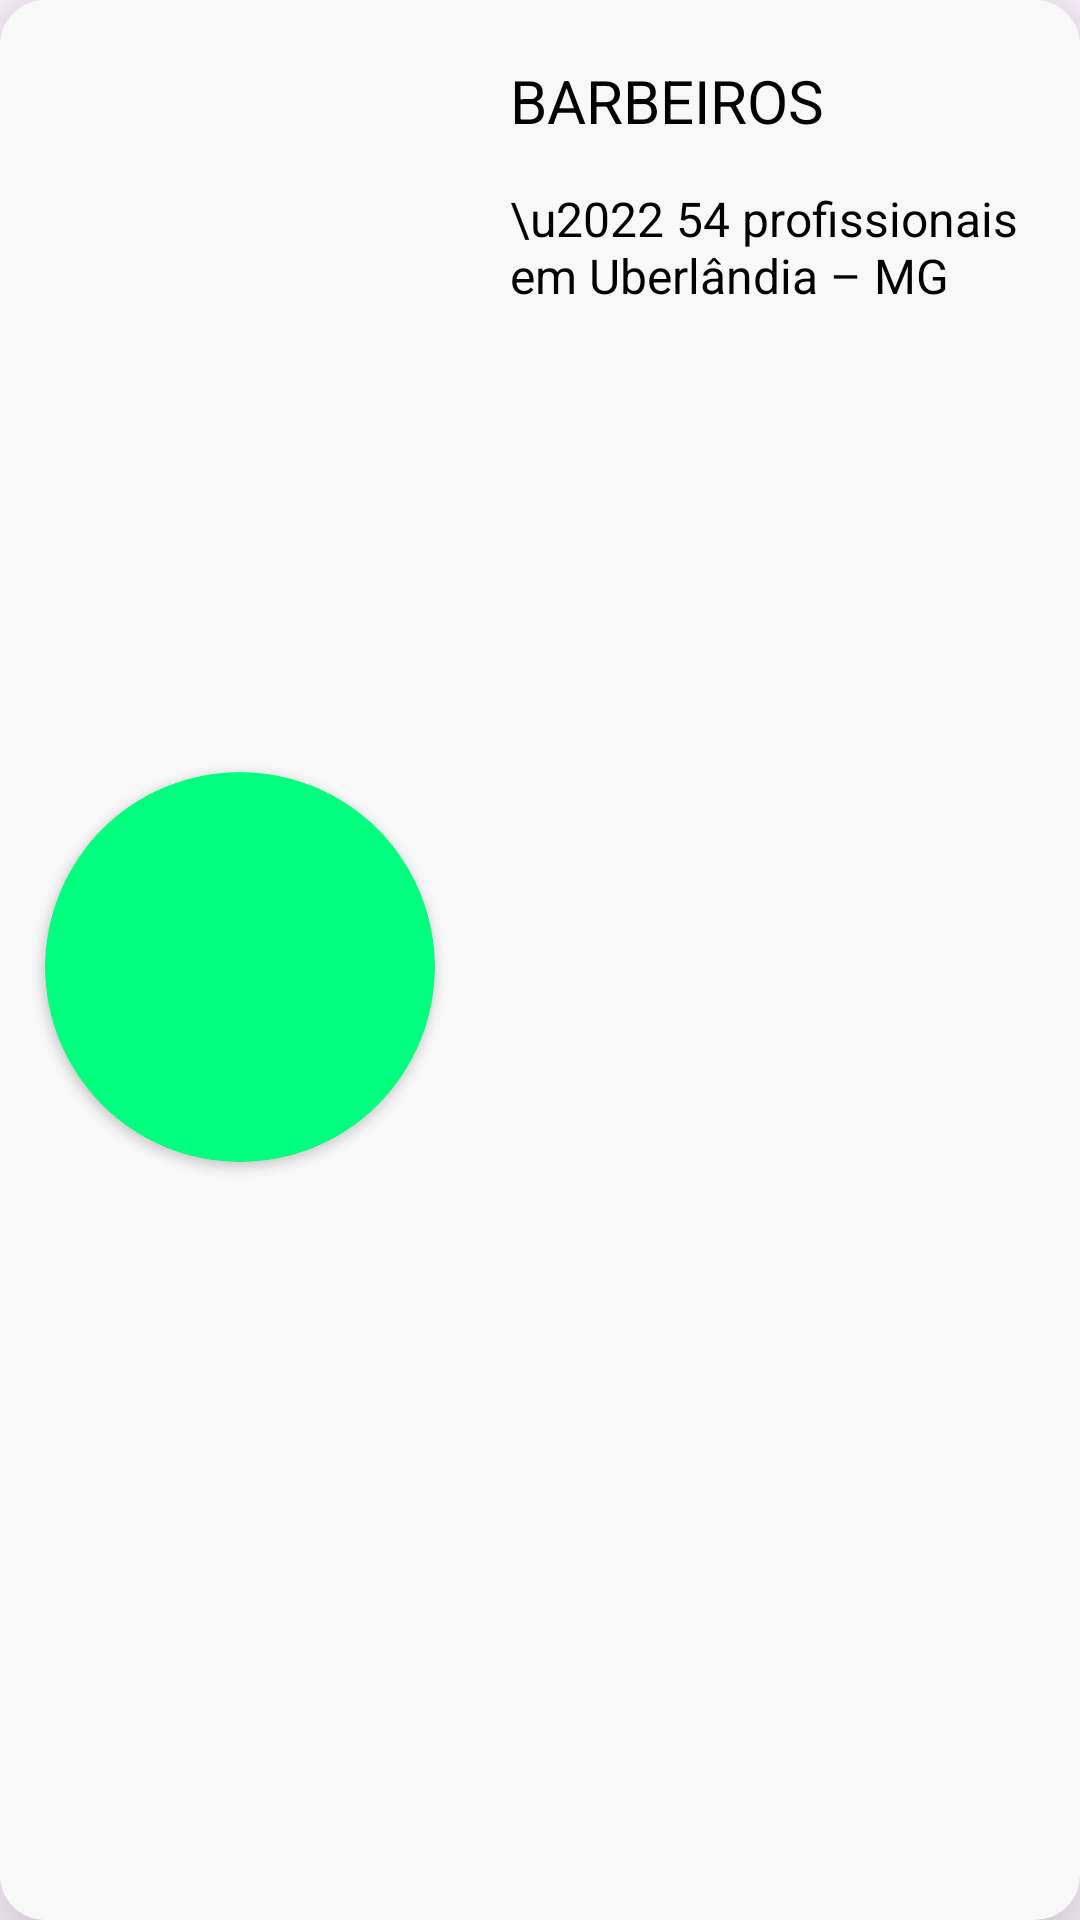

This screen was rendered from an Android layout file. Write that file and the resources it references.
<!-- AndroidManifest.xml: application theme Theme.WorkersFound -->
<!-- res/layout/servico_item.xml -->
<?xml version="1.0" encoding="utf-8"?>
<LinearLayout xmlns:android="http://schemas.android.com/apk/res/android"
    xmlns:app="http://schemas.android.com/apk/res-auto"
    xmlns:tools="http://schemas.android.com/tools"
    android:layout_width="match_parent"
    android:layout_height="170dp"
    android:layout_marginStart="30dp"
    android:layout_marginTop="15dp"
    android:layout_marginEnd="30dp"
    android:paddingStart="5dp"
    android:paddingTop="5dp"
    android:paddingEnd="10dp"
    android:elevation="20dp"
    android:background="@drawable/rounded_background"
    android:gravity="center_vertical"
    android:orientation="horizontal">

    <androidx.cardview.widget.CardView
        android:id="@+id/cardView"
        android:layout_width="130dp"
        android:layout_height="130dp"
        android:layout_marginStart="10dp"
        android:layout_marginEnd="10dp"
        app:cardBackgroundColor="@color/spring_green"
        app:cardCornerRadius="70dp">

        <ImageView
            android:id="@+id/imageIcon"
            android:layout_width="80dp"
            android:layout_height="80dp"
            android:layout_gravity="center"
            android:layout_margin="20dp"
            android:scaleType="centerCrop"
            android:src="@drawable/beard_ic" />
    </androidx.cardview.widget.CardView>

    <androidx.constraintlayout.widget.ConstraintLayout
        android:layout_width="match_parent"
        android:layout_height="match_parent">

        <TextView
            android:id="@+id/serviceTypeTxt"
            android:layout_width="wrap_content"
            android:layout_height="wrap_content"
            android:layout_margin="15dp"
            android:text="BARBEIROS"
            android:textColor="@color/black"
            android:textSize="20sp"
            app:layout_constraintStart_toStartOf="parent"
            app:layout_constraintTop_toTopOf="parent" />

        <TextView
            android:id="@+id/professionalsQuantityTxt"
            android:layout_width="wrap_content"
            android:layout_height="wrap_content"
            android:layout_marginStart="15dp"
            android:layout_marginTop="15dp"
            android:text="\u2022 54 profissionais em Uberlândia – MG"
            android:textColor="@color/black"
            android:textSize="16sp"
            app:layout_constraintStart_toStartOf="parent"
            app:layout_constraintTop_toBottomOf="@id/serviceTypeTxt" />

    </androidx.constraintlayout.widget.ConstraintLayout>

</LinearLayout>
<!-- resources referenced by this layout -->
<resources>
  <color name="black">#FF000000</color>
  <color name="spring_green">#00FF7F</color>
  <!-- drawable rounded_background (drawable) -->
  <?xml version="1.0" encoding="utf-8"?>
  <shape xmlns:android="http://schemas.android.com/apk/res/android">
      <solid android:color="@color/slightly_darker_white"/>
      <corners android:radius="15dp"/>
  </shape>
  <style name="Theme.WorkersFound" parent="Base.Theme.WorkersFound" />
  <color name="slightly_darker_white">#F8F8F8</color>
  <style name="Base.Theme.WorkersFound" parent="Theme.Material3.DayNight.NoActionBar">
          
          
      </style>
</resources>
